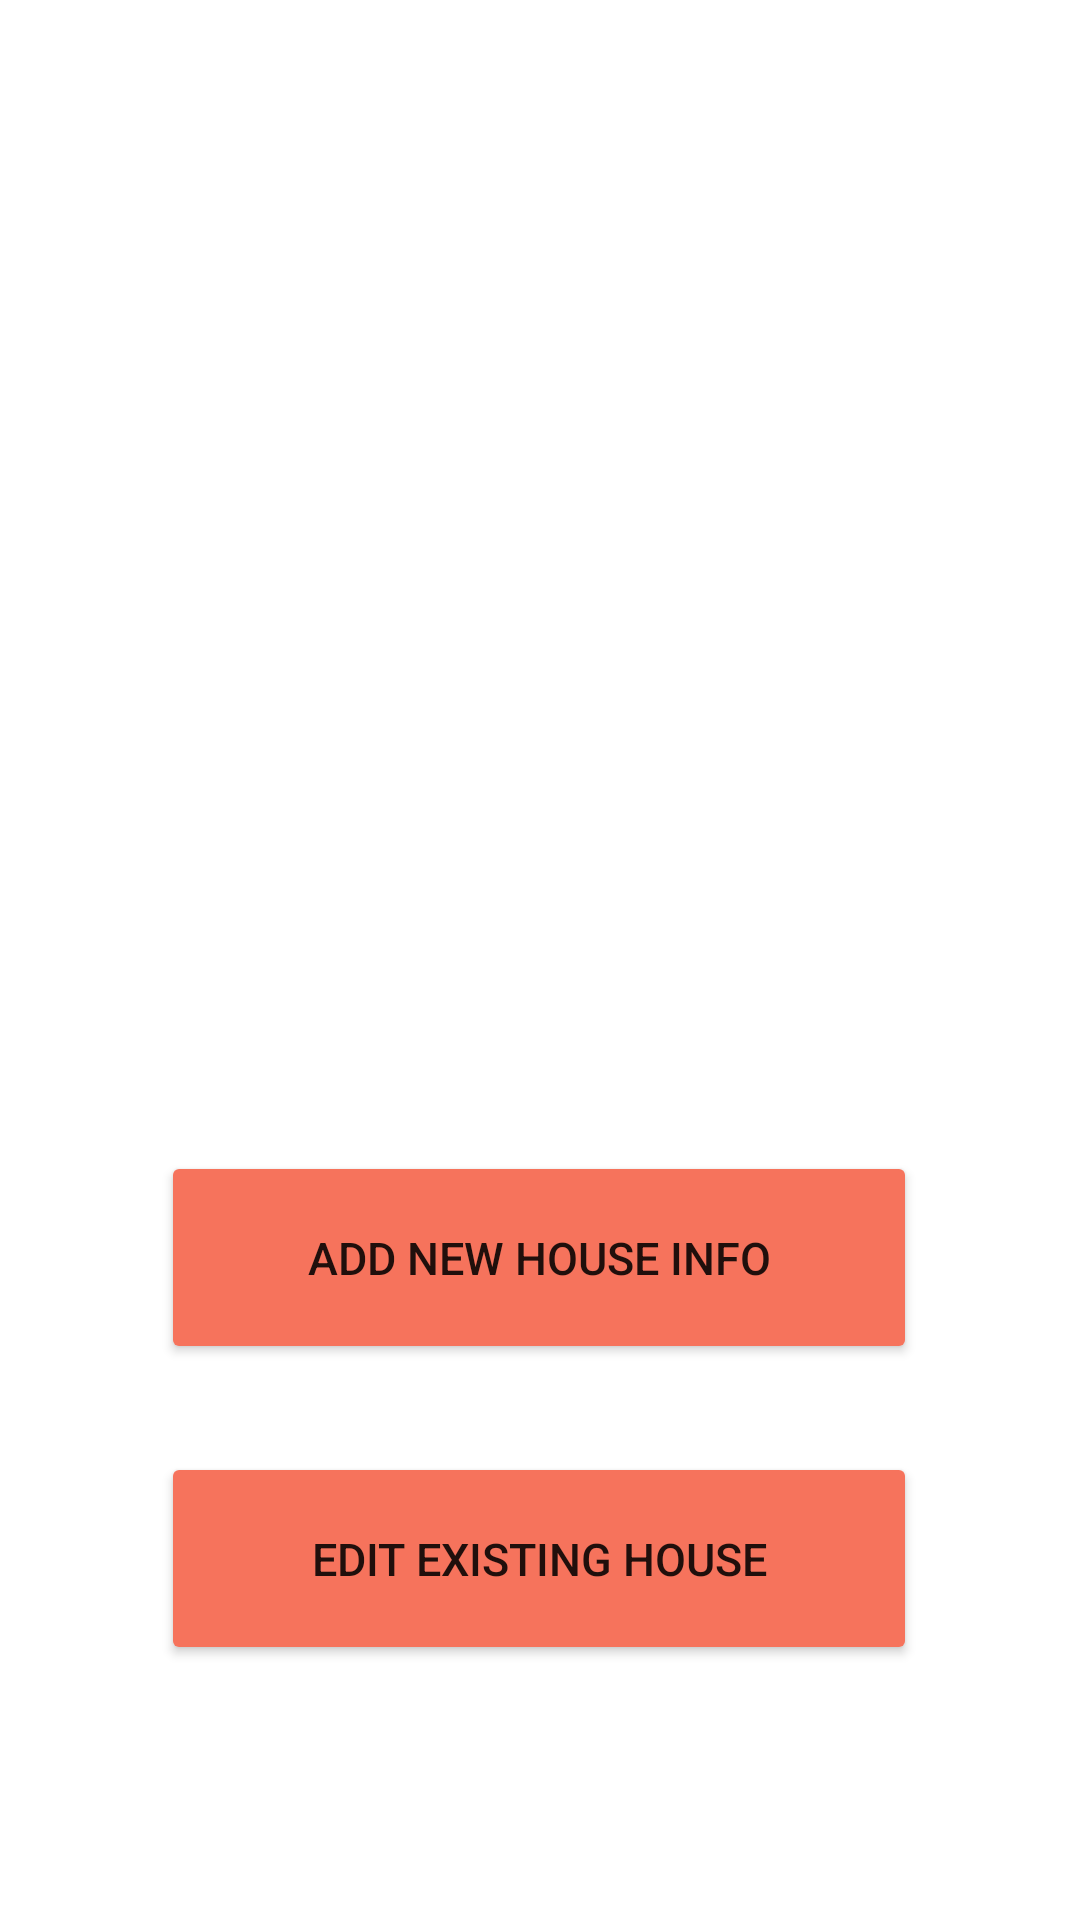

Reconstruct the res/layout file that produces this screen, plus the resources it refers to.
<!-- AndroidManifest.xml: application theme Theme.GreenGenie -->
<!-- res/layout/activity_add_citizen_info.xml -->
<?xml version="1.0" encoding="utf-8"?>
<androidx.constraintlayout.widget.ConstraintLayout xmlns:android="http://schemas.android.com/apk/res/android"
    xmlns:app="http://schemas.android.com/apk/res-auto"
    xmlns:tools="http://schemas.android.com/tools"
    android:layout_width="match_parent"
    android:layout_height="match_parent"
    tools:context=".add_citizen_info">

    <Button
        android:id="@+id/addhouse"
        android:layout_width="252dp"
        android:layout_height="71dp"
        android:backgroundTint="@color/orange"
        android:text="Add new house info"
        android:textSize="15sp"
        app:layout_constraintBottom_toBottomOf="parent"
        app:layout_constraintEnd_toEndOf="parent"
        app:layout_constraintHorizontal_bias="0.496"
        app:layout_constraintStart_toStartOf="parent"
        app:layout_constraintTop_toTopOf="parent"
        app:layout_constraintVertical_bias="0.674" />

    <Button
        android:id="@+id/currenthouse"
        android:layout_width="252dp"
        android:layout_height="71dp"
        android:backgroundTint="@color/orange"
        android:text="Edit existing house"
        android:textSize="15sp"
        app:layout_constraintBottom_toBottomOf="parent"
        app:layout_constraintEnd_toEndOf="parent"
        app:layout_constraintHorizontal_bias="0.496"
        app:layout_constraintStart_toStartOf="parent"
        app:layout_constraintTop_toBottomOf="@+id/addhouse"
        app:layout_constraintVertical_bias="0.256" />

    <ImageView
        android:id="@+id/imageView2"
        android:layout_width="318dp"
        android:layout_height="278dp"
        app:layout_constraintBottom_toTopOf="@+id/addhouse"
        app:layout_constraintEnd_toEndOf="parent"
        app:layout_constraintStart_toStartOf="parent"
        app:layout_constraintTop_toTopOf="parent"
        app:srcCompat="@drawable/citizen_registration" />


</androidx.constraintlayout.widget.ConstraintLayout>
<!-- resources referenced by this layout -->
<resources>
  <color name="orange">#F6735c</color>
  <style name="Theme.GreenGenie" parent="Theme.MaterialComponents.DayNight.NoActionBar">
          
          <item name="colorPrimary">@color/orange</item>
          <item name="colorPrimaryVariant">@color/purple_700</item>
          <item name="colorOnPrimary">@color/white</item>
          
          <item name="colorSecondary">@color/orange</item>
          <item name="colorSecondaryVariant">@color/teal_700</item>
          <item name="colorOnSecondary">@color/black</item>
          
          <item name="android:statusBarColor">?attr/colorPrimaryVariant</item>
          
      </style>
  <color name="purple_700">#FF3700B3</color>
  <color name="white">#FFFFFFFF</color>
  <color name="teal_700">#FF018786</color>
  <color name="black">#FF000000</color>
</resources>
